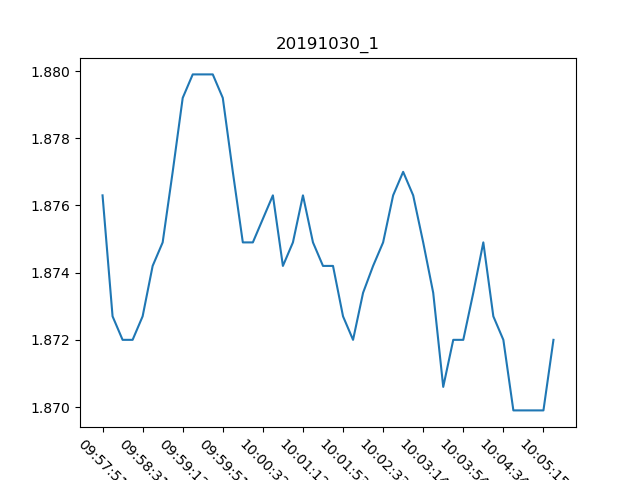

The table this chart was drawn from, first rows:
, Date, Time, Proximity Sensor 1
0, 30/10/19, 09:57:51, 1.876
1, 30/10/19, 09:58:01, 1.873
2, 30/10/19, 09:58:11, 1.872
3, 30/10/19, 09:58:21, 1.872
4, 30/10/19, 09:58:31, 1.873
5, 30/10/19, 09:58:41, 1.874
6, 30/10/19, 09:58:51, 1.875
7, 30/10/19, 09:59:02, 1.877
8, 30/10/19, 09:59:12, 1.879
9, 30/10/19, 09:59:22, 1.88
10, 30/10/19, 09:59:31, 1.88
11, 30/10/19, 09:59:41, 1.88
12, 30/10/19, 09:59:51, 1.879
13, 30/10/19, 10:00:02, 1.877
14, 30/10/19, 10:00:12, 1.875
15, 30/10/19, 10:00:22, 1.875
16, 30/10/19, 10:00:32, 1.876
17, 30/10/19, 10:00:42, 1.876
18, 30/10/19, 10:00:52, 1.874
19, 30/10/19, 10:01:02, 1.875
20, 30/10/19, 10:01:12, 1.876
21, 30/10/19, 10:01:23, 1.875
22, 30/10/19, 10:01:33, 1.874
23, 30/10/19, 10:01:43, 1.874
24, 30/10/19, 10:01:53, 1.873
25, 30/10/19, 10:02:03, 1.872
26, 30/10/19, 10:02:13, 1.873
27, 30/10/19, 10:02:23, 1.874
28, 30/10/19, 10:02:33, 1.875
29, 30/10/19, 10:02:43, 1.876
30, 30/10/19, 10:02:53, 1.877
31, 30/10/19, 10:03:04, 1.876
32, 30/10/19, 10:03:14, 1.875
33, 30/10/19, 10:03:24, 1.873
34, 30/10/19, 10:03:34, 1.871
35, 30/10/19, 10:03:44, 1.872
36, 30/10/19, 10:03:54, 1.872
37, 30/10/19, 10:04:04, 1.873
38, 30/10/19, 10:04:14, 1.875
39, 30/10/19, 10:04:24, 1.873
40, 30/10/19, 10:04:34, 1.872
41, 30/10/19, 10:04:45, 1.87
42, 30/10/19, 10:04:55, 1.87
43, 30/10/19, 10:05:05, 1.87
44, 30/10/19, 10:05:15, 1.87
45, 30/10/19, 10:05:25, 1.872
